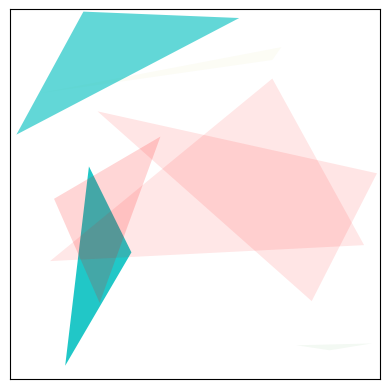

Recreate this plot in Python. (Note: this script raises an exception after producing the figure.)
import numpy as np 
import matplotlib.pyplot as plt 
from matplotlib.patches import Polygon 
 
ancho = 10 
alto = 10 
 
num_figuras = 7 
num_vertices = 3 
colores = ['r', 'g', 'b', 'y', 'c', 'm'] 
 
fig, ax = plt.subplots() 
 
for i in range(num_figuras): 
 
    x = np.random.rand(num_vertices) * ancho 
    y = np.random.rand(num_vertices) * alto 
    vertices = list(zip(x, y)) 
 
 
    figura = Polygon( 
        vertices, 
        closed=True, 
        alpha=np.random.rand(), 
        facecolor=np.random.choice(colores), 
    ) 
    ax.add_patch(figura) 
 
 
ax.set_xlim(0, ancho) 
ax.set_ylim(0, alto) 
ax.set_aspect('equal', adjustable='box') 
ax.set_xticks([]) 
ax.set_yticks([]) 
 
 
ruta_salida = "output/G2-figuras_aleatorias.png" 
plt.savefig(ruta_salida) 
print(f"Imagen guardada en: {ruta_salida}") 